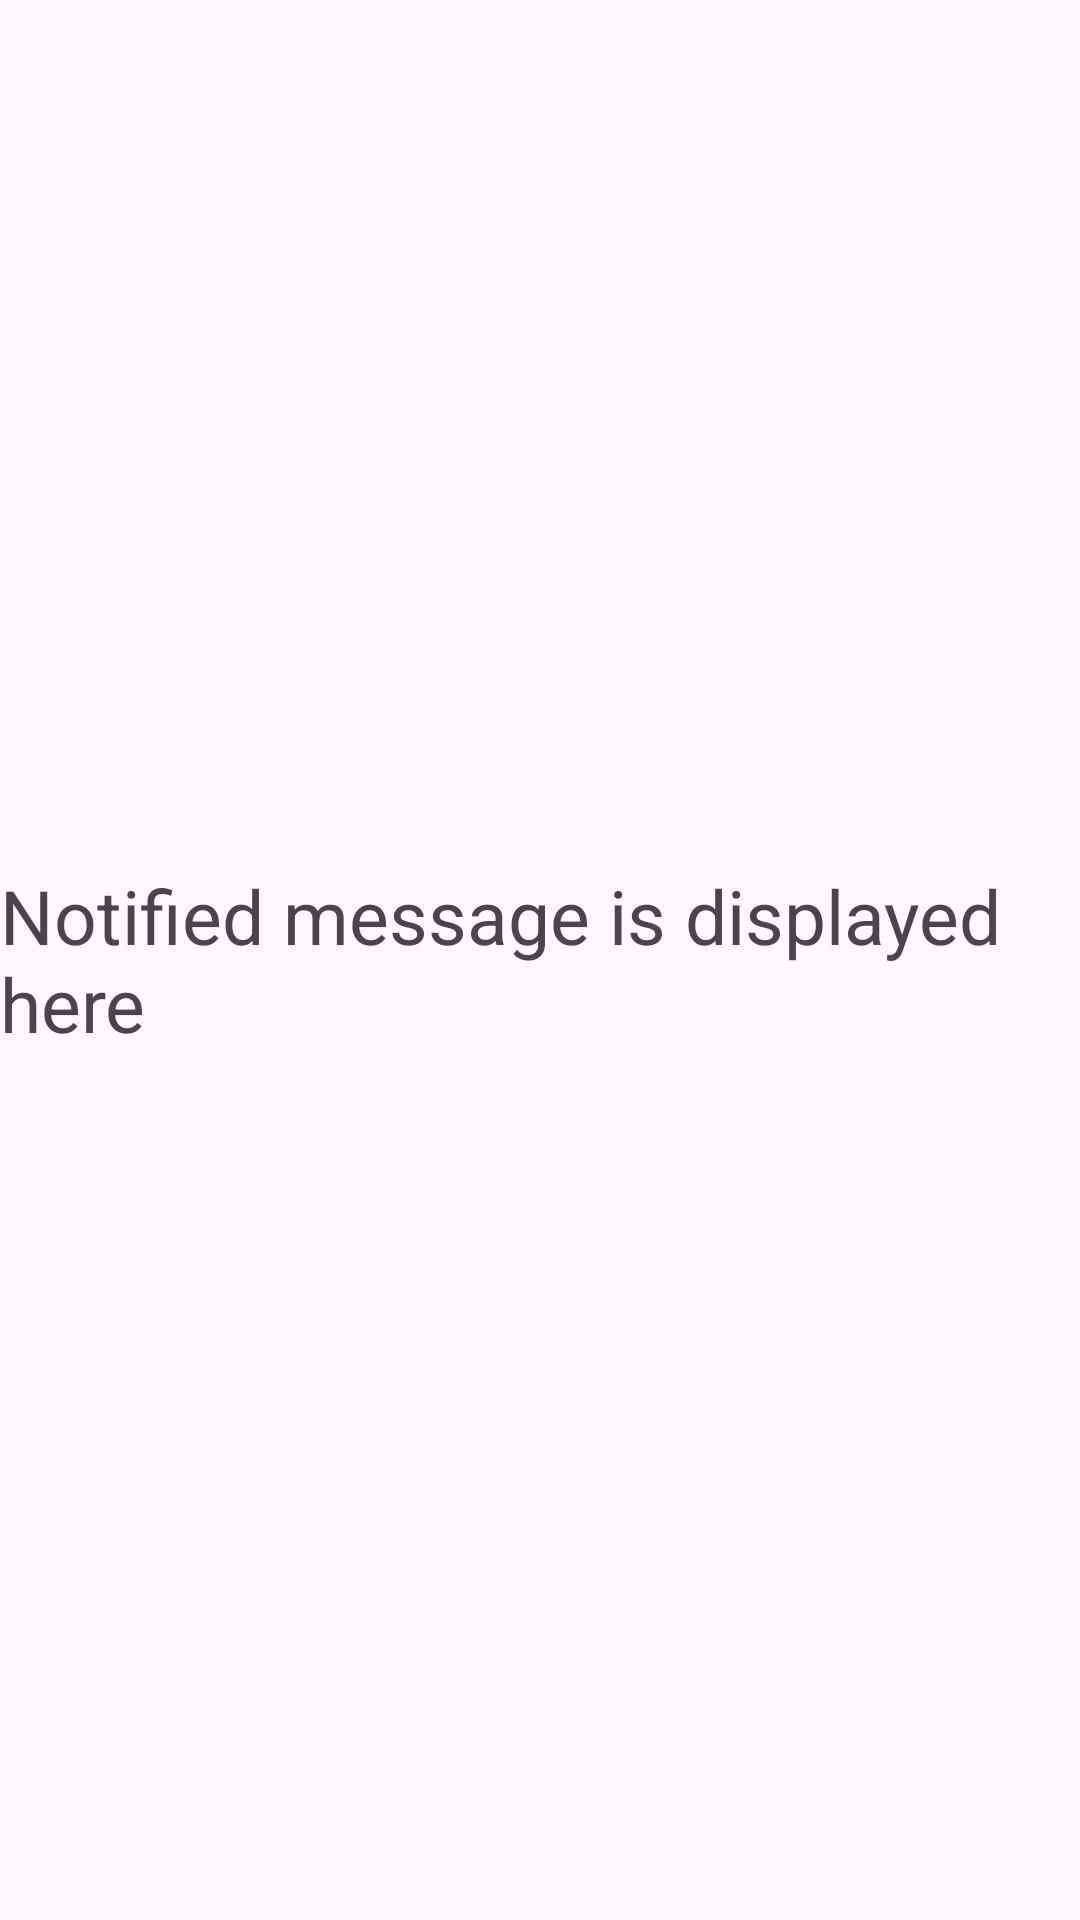

Android layout source for this screen:
<!-- AndroidManifest.xml: application theme Theme.Createnotification -->
<!-- res/layout/activity_notify.xml -->
<?xml version="1.0" encoding="utf-8"?>
<LinearLayout xmlns:android="http://schemas.android.com/apk/res/android"
    xmlns:app="http://schemas.android.com/apk/res-auto"
    xmlns:tools="http://schemas.android.com/tools"
    android:layout_width="match_parent"
    android:layout_height="match_parent"
    tools:context=".Notify"
    android:gravity="center"
    android:orientation="vertical">

    <TextView
        android:text="Notified message is displayed here"
        android:id="@+id/tvdata"
        android:layout_width="wrap_content"
        android:layout_height="wrap_content"
        android:textSize="25dp"/>

</LinearLayout>
<!-- resources referenced by this layout -->
<resources>
  <style name="Theme.Createnotification" parent="Base.Theme.Createnotification" />
  <style name="Base.Theme.Createnotification" parent="Theme.Material3.DayNight.NoActionBar">
          
          
      </style>
</resources>
